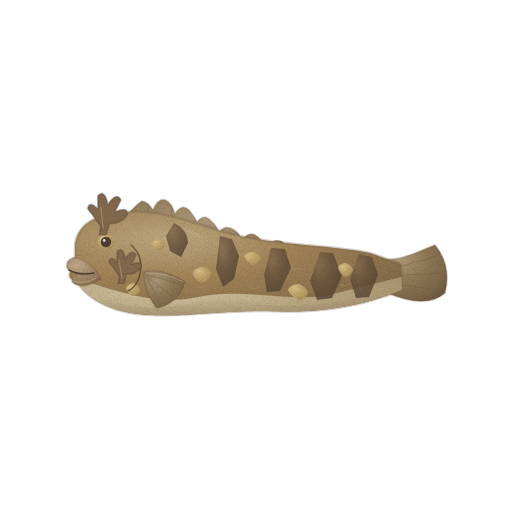
t = 0.00 s
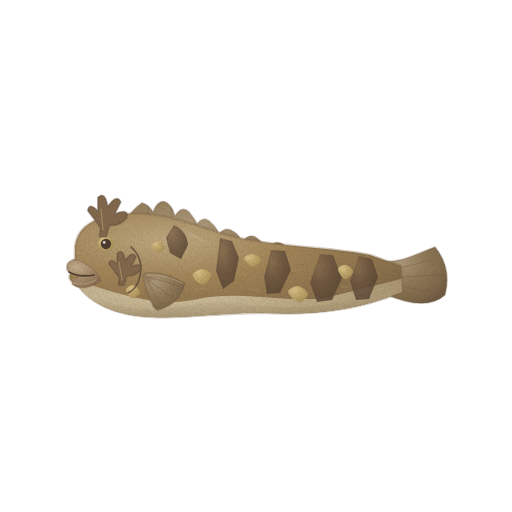
t = 1.43 s
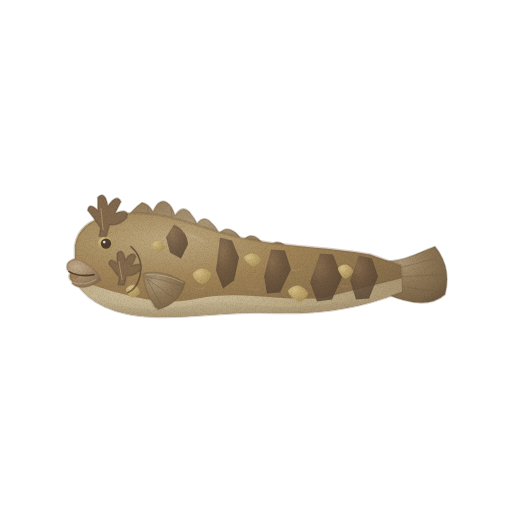
t = 2.85 s
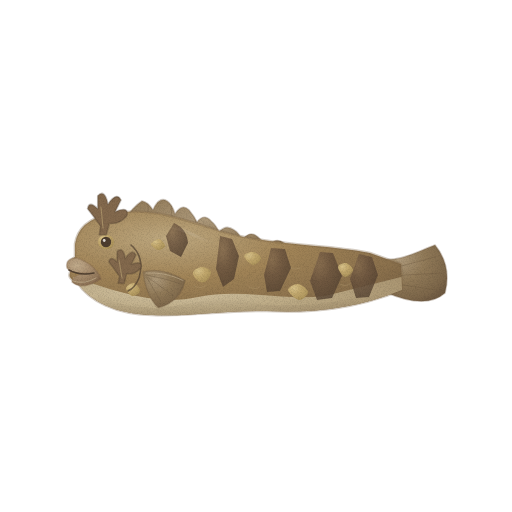
t = 3.80 s
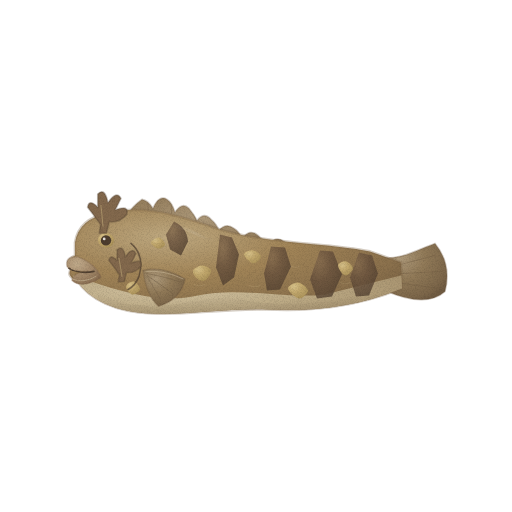
t = 4.75 s
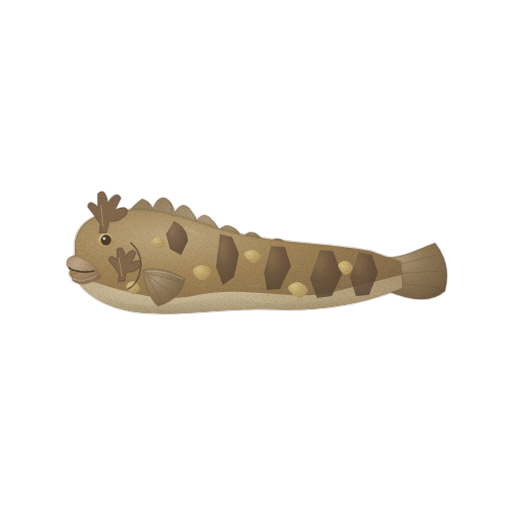
t = 6.18 s

The animated SVG that drew these frames (rendered in a browser with its animation timeline set to each time). Animation: 3 CSS @keyframes rules; one cycle of 7.60 s, repeats indefinitely.

<svg xmlns="http://www.w3.org/2000/svg" viewBox="0 0 512 512" role="img" aria-label="괴도라치 — 움직임, 윤곽 없는 수채" data-asset="watercolor-goedorachi-motion" data-food="goedorachi" data-style="watercolor" data-variant="motion" stroke-linecap="round" stroke-linejoin="round"><title>괴도라치</title><desc>뭉툭한 얼굴의 두꺼운 입술과 눈·뺨의 꽃송이 같은 촉모가 황갈색의 긴 몸과 연속 등지느러미에 이어진다.</desc><style>[data-asset="watercolor-goedorachi-motion"] [data-part="fish"]{transform-box:fill-box;transform-origin:center;animation:watercolor-goedorachi-motion-m0 7.6s cubic-bezier(.37,0,.63,1) 0s infinite}[data-asset="watercolor-goedorachi-motion"] [data-part="pectoral"]{transform-box:view-box;transform-origin:144px 273px;animation:watercolor-goedorachi-motion-m1 7.6s cubic-bezier(.37,0,.63,1) -1.368s infinite}[data-asset="watercolor-goedorachi-motion"] [data-part="shine"]{transform-box:fill-box;transform-origin:center;animation:watercolor-goedorachi-motion-m2 7.6s cubic-bezier(.37,0,.63,1) -2.28s infinite}@keyframes watercolor-goedorachi-motion-m0{0%,100%{translate:0 0px}25%{translate:0 2.25px}75%{translate:0 -2.25px}}@keyframes watercolor-goedorachi-motion-m1{0%,100%{rotate:0deg}25%{rotate:0.975deg}75%{rotate:-0.825deg}}@keyframes watercolor-goedorachi-motion-m2{0%,100%{translate:0px 0}25%{translate:2.25px 0}75%{translate:-2.25px 0}}@media (prefers-reduced-motion:reduce){[data-asset="watercolor-goedorachi-motion"] *{animation:none!important}}</style><defs><radialGradient id="watercolor-goedorachi-motion-g-fin-soft" cx="0.3" cy="0.26" r="0.84"><stop offset="0" stop-color="#ad997a"/><stop offset="0.45" stop-color="#917a58"/><stop offset="0.86" stop-color="#7d674a"/><stop offset="1" stop-color="#705b42"/></radialGradient><clipPath id="watercolor-goedorachi-motion-clip0"><path d="M125 219 Q133 207 142 201 Q148 202 153 210 Q159 196 167 201 Q172 204 175 214 Q182 203 189 210 Q194 216 197 222 Q204 213 211 221 Q216 225 219 232 Q226 224 234 230 Q239 233 242 240 Q250 230 258 237 Q264 243 268 246 Q276 237 284 243 Q291 250 295 252 Q303 242 312 249 Q319 254 324 257 Q333 248 342 255 Q349 260 357 264 Q367 257 376 264 L395 275 C318 254 274 260 224 244 C181 230 158 220 125 229Z"/></clipPath><radialGradient id="watercolor-goedorachi-motion-g-skin-soft" cx="0.3" cy="0.26" r="0.84"><stop offset="0" stop-color="#bea87f"/><stop offset="0.45" stop-color="#a18457"/><stop offset="0.86" stop-color="#8a704c"/><stop offset="1" stop-color="#7c6445"/></radialGradient><clipPath id="watercolor-goedorachi-motion-clip1"><path d="M75 244 Q79 220 108 215 C146 205 180 218 220 231 C271 246 323 244 370 253 L401 264 L402 290 C355 309 312 313 267 311 C220 310 189 317 152 315 C116 314 89 301 77 282 Q65 278 72 269 Q63 264 75 257Z"/></clipPath><radialGradient id="watercolor-goedorachi-motion-g-belly-soft" cx="0.3" cy="0.26" r="0.84"><stop offset="0" stop-color="#d2c3a2"/><stop offset="0.45" stop-color="#beac87"/><stop offset="0.86" stop-color="#a99470"/><stop offset="1" stop-color="#9c8662"/></radialGradient><radialGradient id="watercolor-goedorachi-motion-g-mark-soft" cx="0.3" cy="0.26" r="0.84"><stop offset="0" stop-color="#83694d"/><stop offset="0.45" stop-color="#67503c"/><stop offset="0.86" stop-color="#574433"/><stop offset="1" stop-color="#4d3d2e"/></radialGradient><radialGradient id="watercolor-goedorachi-motion-g-yellow-soft" cx="0.3" cy="0.26" r="0.84"><stop offset="0" stop-color="#d7c189"/><stop offset="0.45" stop-color="#c2a86d"/><stop offset="0.86" stop-color="#b0975e"/><stop offset="1" stop-color="#a58d54"/></radialGradient><linearGradient id="watercolor-goedorachi-motion-fade7" x1="0" y1="0" x2="0" y2="1"><stop offset="0" stop-color="#4d3d2e" stop-opacity="0"/><stop offset="0.3" stop-color="#4d3d2e" stop-opacity="0"/><stop offset="1" stop-color="#4d3d2e" stop-opacity="0.25"/></linearGradient><radialGradient id="watercolor-goedorachi-motion-gloss"><stop stop-color="#fffdf9" stop-opacity=".85"/><stop offset=".6" stop-color="#fffdf9" stop-opacity=".25"/><stop offset="1" stop-color="#fffdf9" stop-opacity="0"/></radialGradient><radialGradient id="watercolor-goedorachi-motion-g-lips-soft" cx="0.3" cy="0.26" r="0.84"><stop offset="0" stop-color="#c1ab8b"/><stop offset="0.45" stop-color="#a98f70"/><stop offset="0.86" stop-color="#917659"/><stop offset="1" stop-color="#83674b"/></radialGradient><filter id="watercolor-goedorachi-motion-fx" filterUnits="userSpaceOnUse" x="0" y="0" width="512" height="512" color-interpolation-filters="sRGB"><feTurbulence type="fractalNoise" baseFrequency="0.05" numOctaves="2" seed="7" result="w"/><feDisplacementMap in="SourceGraphic" in2="w" scale="1.4" xChannelSelector="R" yChannelSelector="G" result="d"/><feTurbulence type="fractalNoise" baseFrequency="1.35" numOctaves="2" seed="3" result="n"/><feColorMatrix in="n" type="matrix" values="0 0 0 0 0 0 0 0 0 0 0 0 0 0 0 0.24 0 0 0 -0.101" result="na"/><feComposite in="na" in2="d" operator="in" result="g"/><feMerge><feMergeNode in="d"/><feMergeNode in="g"/></feMerge></filter></defs><g filter="url(#watercolor-goedorachi-motion-fx)"><g data-part="fish"><path d="M379 259 C400 262 416 252 435 245 Q452 266 445 293 Q426 310 385 292Z" fill="url(#watercolor-goedorachi-motion-g-fin-soft)" stroke="#705b42" stroke-width="1.6" stroke-opacity="0.32"/><path d="M386 270 L435 257" fill="none" stroke="#705b42" stroke-width="0.7" opacity="0.56"/><path d="M387 276 L442 273" fill="none" stroke="#705b42" stroke-width="0.7" opacity="0.56"/><path d="M389 283 L437 290" fill="none" stroke="#705b42" stroke-width="0.7" opacity="0.56"/><path d="M125 219 Q133 207 142 201 Q148 202 153 210 Q159 196 167 201 Q172 204 175 214 Q182 203 189 210 Q194 216 197 222 Q204 213 211 221 Q216 225 219 232 Q226 224 234 230 Q239 233 242 240 Q250 230 258 237 Q264 243 268 246 Q276 237 284 243 Q291 250 295 252 Q303 242 312 249 Q319 254 324 257 Q333 248 342 255 Q349 260 357 264 Q367 257 376 264 L395 275 C318 254 274 260 224 244 C181 230 158 220 125 229Z" fill="url(#watercolor-goedorachi-motion-g-fin-soft)" stroke="#705b42" stroke-width="1.6" stroke-opacity="0.32"/><g clip-path="url(#watercolor-goedorachi-motion-clip0)"><path d="M148 220 L148 200" fill="none" stroke="#705b42" stroke-width="0.7" opacity="0.49"/><path d="M172 225 L171 201" fill="none" stroke="#705b42" stroke-width="0.7" opacity="0.49"/><path d="M197 233 L194 210" fill="none" stroke="#705b42" stroke-width="0.7" opacity="0.49"/><path d="M222 241 L218 219" fill="none" stroke="#705b42" stroke-width="0.7" opacity="0.49"/><path d="M248 249 L242 226" fill="none" stroke="#705b42" stroke-width="0.7" opacity="0.49"/><path d="M275 253 L268 232" fill="none" stroke="#705b42" stroke-width="0.7" opacity="0.49"/><path d="M303 258 L296 237" fill="none" stroke="#705b42" stroke-width="0.7" opacity="0.49"/><path d="M332 260 L325 241" fill="none" stroke="#705b42" stroke-width="0.7" opacity="0.49"/><path d="M361 266 L353 245" fill="none" stroke="#705b42" stroke-width="0.7" opacity="0.49"/><path d="M383 269 L375 249" fill="none" stroke="#705b42" stroke-width="0.7" opacity="0.49"/></g><path d="M75 244 Q79 220 108 215 C146 205 180 218 220 231 C271 246 323 244 370 253 L401 264 L402 290 C355 309 312 313 267 311 C220 310 189 317 152 315 C116 314 89 301 77 282 Q65 278 72 269 Q63 264 75 257Z" fill="url(#watercolor-goedorachi-motion-g-skin-soft)" stroke="#7c6445" stroke-width="2.6" stroke-opacity="0.32"/><g clip-path="url(#watercolor-goedorachi-motion-clip1)"><path d="M73 277 C118 292 157 306 198 297 C240 288 282 301 325 296 L405 276 L409 320 L80 330Z" fill="url(#watercolor-goedorachi-motion-g-belly-soft)"/><path d="M174 223 Q187 229 188 243 L181 257 L170 251 L166 236Z" fill="url(#watercolor-goedorachi-motion-g-mark-soft)" opacity="0.8"/><path d="M220 236 L232 239 L239 256 L234 279 L223 287 L216 269Z" fill="url(#watercolor-goedorachi-motion-g-mark-soft)" opacity="0.8"/><path d="M271 248 L285 249 L291 268 L280 291 L267 292 L264 275Z" fill="url(#watercolor-goedorachi-motion-g-mark-soft)" opacity="0.8"/><path d="M320 252 L333 253 L342 276 L332 298 L317 300 L310 281Z" fill="url(#watercolor-goedorachi-motion-g-mark-soft)" opacity="0.8"/><path d="M359 254 L372 257 L378 275 L369 297 L356 298 L350 279Z" fill="url(#watercolor-goedorachi-motion-g-mark-soft)" opacity="0.8"/><path d="M151 244 C151.2 242.2 156.7 238.7 159 239 C161.3 239.3 165.2 244.2 165 246 C164.8 247.8 160.3 250.3 158 250 C155.7 249.7 150.8 245.8 151 244Z" fill="url(#watercolor-goedorachi-motion-g-yellow-soft)"/><path d="M193 272 C193.8 269.8 199 267 202 267 C205 267 210.5 269.5 211 272 C211.5 274.5 207.3 280.7 205 282 C202.7 283.3 199 281.7 197 280 C195 278.3 192.2 274.2 193 272Z" fill="url(#watercolor-goedorachi-motion-g-yellow-soft)"/><path d="M244 256 C244 253.8 250.2 251.7 253 252 C255.8 252.3 261 255.8 261 258 C261 260.2 255.8 265.3 253 265 C250.2 264.7 244 258.2 244 256Z" fill="url(#watercolor-goedorachi-motion-g-yellow-soft)"/><path d="M288 290 C287.8 287.3 294.7 283.7 298 284 C301.3 284.3 307.8 289.3 308 292 C308.2 294.7 302.3 300.3 299 300 C295.7 299.7 288.2 292.7 288 290Z" fill="url(#watercolor-goedorachi-motion-g-yellow-soft)"/><path d="M338 267 C338.2 264.7 343.5 262.5 346 263 C348.5 263.5 353.2 267.7 353 270 C352.8 272.3 347.5 277.5 345 277 C342.5 276.5 337.8 269.3 338 267Z" fill="url(#watercolor-goedorachi-motion-g-yellow-soft)"/><path d="M126 288 C126.3 285.8 131.7 282.5 134 283 C136.3 283.5 140.3 288.8 140 291 C139.7 293.2 134.3 296.5 132 296 C129.7 295.5 125.7 290.2 126 288Z" fill="url(#watercolor-goedorachi-motion-g-yellow-soft)"/><path d="M79 280 Q109 309 152 307 C183 308 208 296 238 301 C291 311 345 303 402 285 L405 321 L75 331Z" fill="url(#watercolor-goedorachi-motion-fade7)"/><g data-part="shine" opacity="0.2"><path d="M156.6 226.2 C160.7 226.9 172.8 228 181.5 230.7 C190.1 233.3 200.2 239.5 208.6 242.2 C217 244.9 228 246 231.8 246.7 L232.2 245.3 C228.4 244.4 217.7 242.8 209.4 239.8 C201.1 236.8 191.2 230.3 182.5 227.3 C173.9 224.3 161.6 222.7 157.4 221.8Z" fill="url(#watercolor-goedorachi-motion-gloss)" opacity="0.65"/></g><path d="M194 286 q6 3 11 0" fill="none" stroke="#bea87f" stroke-width="0.7" opacity="0.38"/><path d="M249 287 q6 3 11 0" fill="none" stroke="#bea87f" stroke-width="0.7" opacity="0.38"/><path d="M291 268 q5 2 9 0" fill="none" stroke="#bea87f" stroke-width="0.7" opacity="0.38"/><path d="M340 284 q5 3 10 0" fill="none" stroke="#bea87f" stroke-width="0.7" opacity="0.38"/></g><g data-part="pectoral"><path d="M143 272 Q162 267 185 281 Q180 302 158 308 Q146 297 143 272Z" fill="url(#watercolor-goedorachi-motion-g-fin-soft)" stroke="#705b42" stroke-width="1.6" stroke-opacity="0.32"/><path d="M146 275 Q163 278 180 284" fill="none" stroke="#705b42" stroke-width="0.7" opacity="0.58"/><path d="M147 277 Q161 287 173 296" fill="none" stroke="#705b42" stroke-width="0.7" opacity="0.58"/><path d="M147 278 L160 301" fill="none" stroke="#705b42" stroke-width="0.7" opacity="0.58"/><path d="M146 273 Q165 272 183 281" fill="none" stroke="#d2c3a2" stroke-width="0.7" opacity="0.68"/></g><path d="M131 245 Q145 257 139 278 Q135 288 128 291" fill="none" stroke="#4d3d2e" stroke-width="1.6" opacity="0.69"/><path d="M77 258 Q65 258 67 268 Q70 274 88 273 Q73 274 72 282 Q82 291 101 279 Q96 265 77 258Z" fill="url(#watercolor-goedorachi-motion-g-lips-soft)" stroke="#83674b" stroke-width="1.6" stroke-opacity="0.32"/><path d="M69 270 Q80 276 94 273" fill="none" stroke="#4d3d2e" stroke-width="1.6" opacity="0.94"/><path d="M73 281 Q84 285 96 278" fill="none" stroke="#d2c3a2" stroke-width="0.7" opacity="0.72"/><path d="M98 242 A8 7.3 0 1 0 114 242 A8 7.3 0 1 0 98 242Z" fill="url(#watercolor-goedorachi-motion-g-yellow-soft)"/><path d="M100.8 242 A5.2 5.2 0 1 0 111.2 242 A5.2 5.2 0 1 0 100.8 242Z" fill="#4d3d2e"/><path d="M102.8 240.5 A1.4 1.4 0 1 0 105.6 240.5 A1.4 1.4 0 1 0 102.8 240.5Z" fill="#fffdf9" opacity="0.83"/><path d="M100.65 226.15 Q93.4 216 87.6 208.75 Q89.05 200.05 97.75 208.75 L97.75 195.7 Q105 188.45 107.9 204.4 Q116.6 191.35 120.95 200.05 L115.15 211.65 Q129.65 205.85 126.75 216 Q119.5 224.7 109.35 223.25 L106.45 234.85 L99.2 234.85Z" fill="#83694d" stroke="#4d3d2e" stroke-width="1.6" stroke-opacity="0.32"/><path d="M119.46 276.26 Q113.56 268 108.84 262.1 Q110.02 255.02 117.1 262.1 L117.1 251.48 Q123 245.58 125.36 258.56 Q132.44 247.94 135.98 255.02 L131.26 264.46 Q143.06 259.74 140.7 268 Q134.8 275.08 126.54 273.9 L124.18 283.34 L118.28 283.34Z" fill="#83694d" stroke="#4d3d2e" stroke-width="1.6" stroke-opacity="0.32"/><path d="M103 228 L101 207 M122 278 L119 260" fill="none" stroke="#d7c189" stroke-width="0.7" opacity="0.65"/></g></g></svg>
